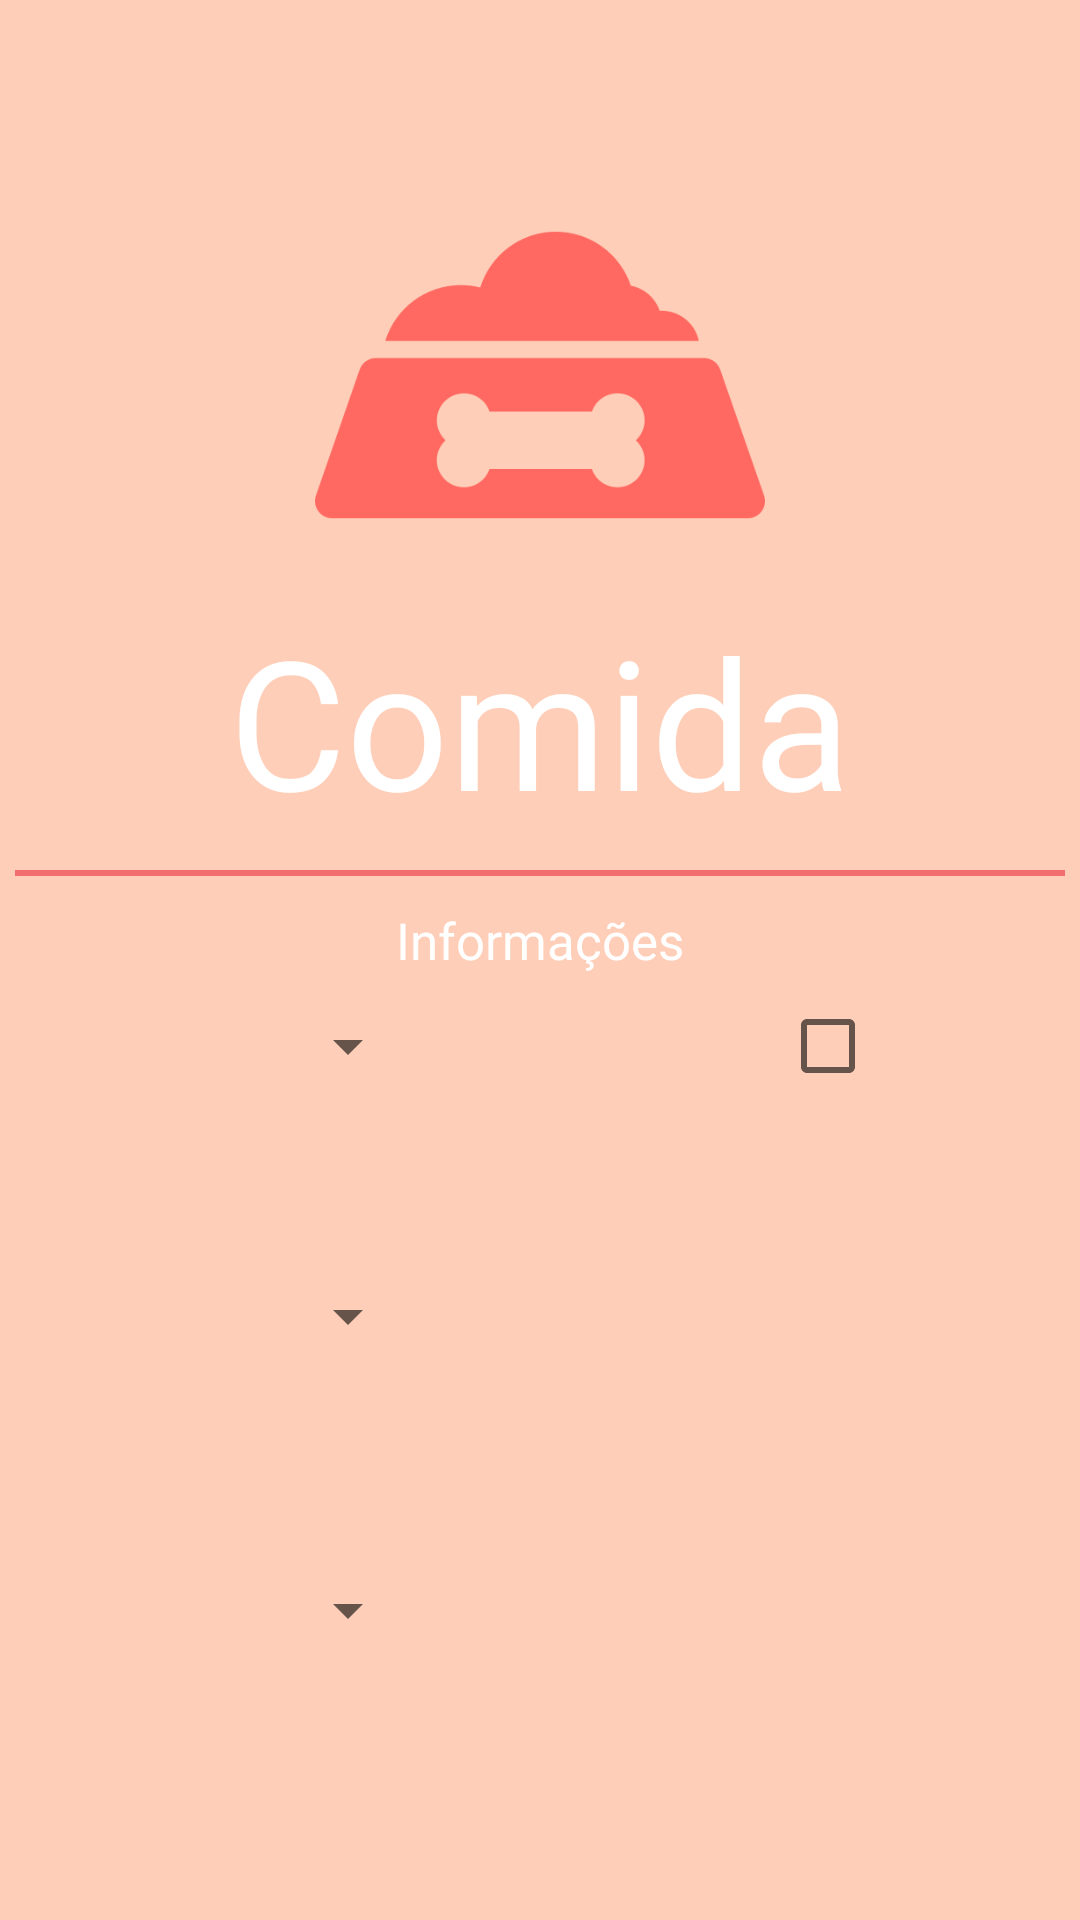

The Android layout XML behind this screen, and the referenced resources:
<!-- AndroidManifest.xml: application theme AppTheme -->
<!-- res/layout/activity_comida.xml -->
<?xml version="1.0" encoding="utf-8"?>
<RelativeLayout xmlns:android="http://schemas.android.com/apk/res/android"
    xmlns:app="http://schemas.android.com/apk/res-auto"
    android:layout_width="match_parent"
    android:layout_height="match_parent"
    xmlns:tools="http://schemas.android.com/tools"
    android:background="@color/colorPrimary"
    android:fitsSystemWindows="true">


    <ImageView
        android:id="@+id/imagem_comida"
        android:layout_width="150dp"
        android:layout_height="150dp"
        android:layout_centerHorizontal="true"
        android:layout_marginTop="50dp"
        android:contentDescription="@string/nada"
        android:src="@drawable/comida" />

    <TextView
        android:id="@+id/text_comida"
        android:layout_width="wrap_content"
        android:layout_height="wrap_content"
        android:layout_centerHorizontal="true"
        android:layout_below="@+id/imagem_comida"
        android:fontFamily="@font/gotham"
        android:text="Comida"
        android:textColor="#ffff"
        android:textSize="60sp"/>
    <View
        android:id="@+id/view_comida"
        android:layout_centerHorizontal="true"
        android:layout_below="@+id/text_comida"
        android:layout_width="350dp"
        android:layout_marginTop="10dp"
        android:layout_height="2dp"
        android:background="#f26f6f" />

    <TextView
        android:id="@+id/text_descricao"
        android:layout_width="wrap_content"
        android:layout_height="wrap_content"
        android:layout_centerHorizontal="true"
        android:layout_below="@+id/view_comida"
        android:layout_marginTop="10dp"
        android:textAlignment="center"
        android:fontFamily="@font/gotham"
        android:text="Informações"
        android:textColor="#ffffff"
        android:textSize="17sp" />

    <Spinner
        android:id="@+id/spinner1"
        android:layout_width="164dp"
        android:layout_height="wrap_content"
        android:layout_alignParentStart="true"
        android:layout_alignParentTop="true"
        android:layout_alignParentEnd="true"
        android:layout_alignParentBottom="true"
        android:layout_marginStart="27dp"
        android:layout_marginTop="377dp"
        android:layout_marginEnd="220dp"
        android:layout_marginBottom="320dp" />

    <Spinner
        android:id="@+id/spinner2"
        android:layout_width="164dp"
        android:layout_height="wrap_content"
        android:layout_alignParentStart="true"
        android:layout_alignParentTop="true"
        android:layout_alignParentEnd="true"
        android:layout_alignParentBottom="true"
        android:layout_marginStart="27dp"
        android:layout_marginTop="467dp"
        android:layout_marginEnd="220dp"
        android:layout_marginBottom="230dp" />

    <Spinner
        android:id="@+id/spinner3"
        android:layout_width="164dp"
        android:layout_height="wrap_content"
        android:layout_alignParentStart="true"
        android:layout_alignParentTop="true"
        android:layout_alignParentEnd="true"
        android:layout_alignParentBottom="true"
        android:layout_marginStart="27dp"
        android:layout_marginTop="565dp"
        android:layout_marginEnd="220dp"
        android:layout_marginBottom="132dp" />

    <CheckBox
        android:id="@+id/checkBox"
        android:layout_width="wrap_content"
        android:layout_height="wrap_content"
        android:layout_alignParentStart="true"
        android:layout_alignParentTop="true"
        android:layout_alignParentEnd="true"
        android:layout_alignParentBottom="true"
        android:layout_marginStart="260dp"
        android:layout_marginTop="378dp"
        android:layout_marginEnd="57dp"
        android:layout_marginBottom="321dp" />


</RelativeLayout>
<!-- resources referenced by this layout -->
<resources>
  <color name="colorPrimary">#ffceb8</color>
  <!-- drawable comida: png bitmap (drawable, 6117 bytes) -->
  <string name="nada">
          nada
      </string>
  <style name="AppTheme" parent="Theme.AppCompat.Light.NoActionBar">
          
          <item name="colorPrimary">@color/colorPrimary</item>
          <item name="colorPrimaryDark">@color/colorPrimaryDark</item>
          <item name="colorAccent">@color/colorAccent</item>
      </style>
  <color name="colorPrimaryDark">#9E8372</color>
  <color name="colorAccent">#009688</color>
</resources>
